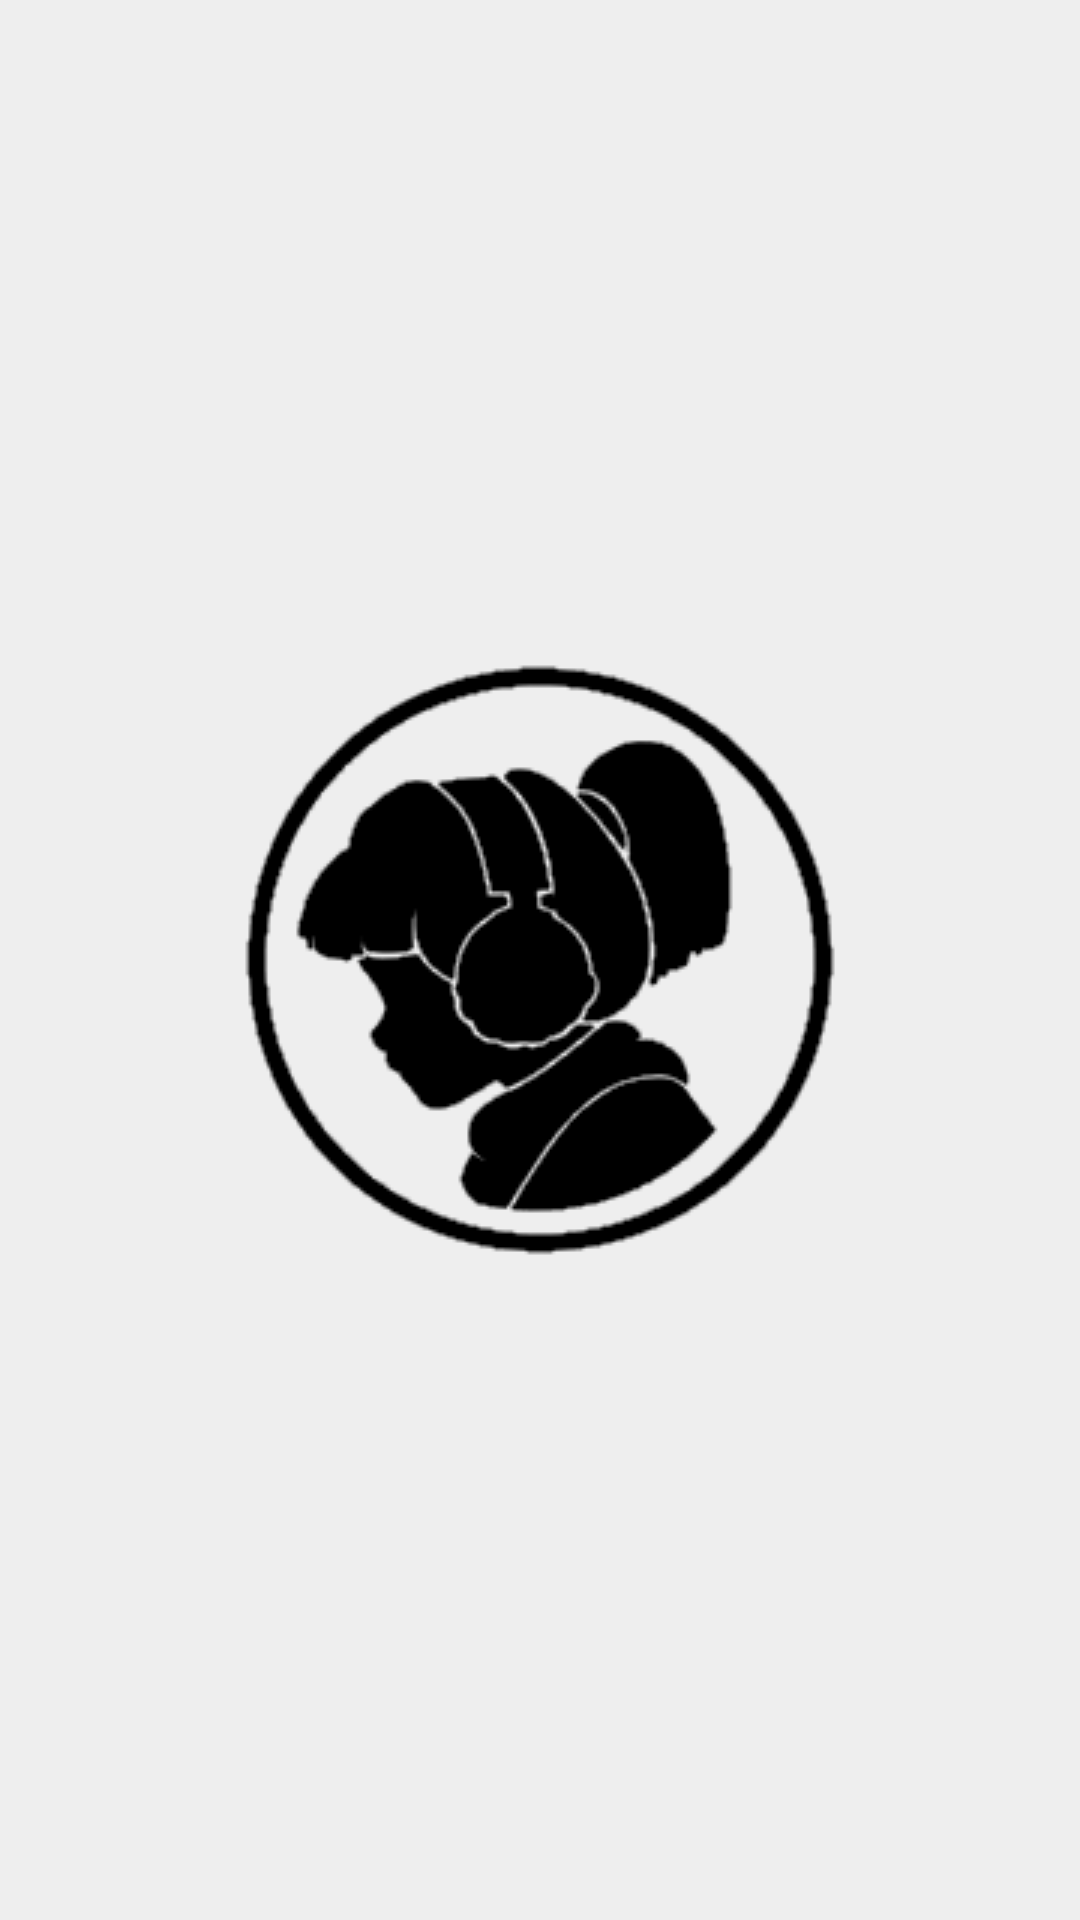

Reconstruct the res/layout file that produces this screen, plus the resources it refers to.
<!-- AndroidManifest.xml: application theme Theme.LofiMobile -->
<!-- res/layout/wait_fragment.xml -->
<?xml version="1.0" encoding="utf-8"?>
<androidx.constraintlayout.widget.ConstraintLayout xmlns:android="http://schemas.android.com/apk/res/android"
    xmlns:app="http://schemas.android.com/apk/res-auto"
    android:layout_width="match_parent"
    android:layout_height="match_parent"
    android:background="#EEEEEE">

    <ImageView
        android:id="@+id/load_img"
        android:layout_width="wrap_content"
        android:layout_height="wrap_content"
        android:src="@drawable/lofi_logo_black"
        app:layout_constraintBottom_toBottomOf="parent"
        app:layout_constraintEnd_toEndOf="parent"
        app:layout_constraintStart_toStartOf="parent"
        app:layout_constraintTop_toTopOf="parent" />
</androidx.constraintlayout.widget.ConstraintLayout>
<!-- resources referenced by this layout -->
<resources>
  <!-- drawable lofi_logo_black: png bitmap (drawable, 14058 bytes) -->
  <style name="Theme.LofiMobile" parent="Base.Theme.LofiMobile" />
  <style name="Base.Theme.LofiMobile" parent="Theme.Material3.DayNight.NoActionBar">
          
          
          <item name="color">@color/black</item>
      </style>
  <color name="black">#000000</color>
</resources>
